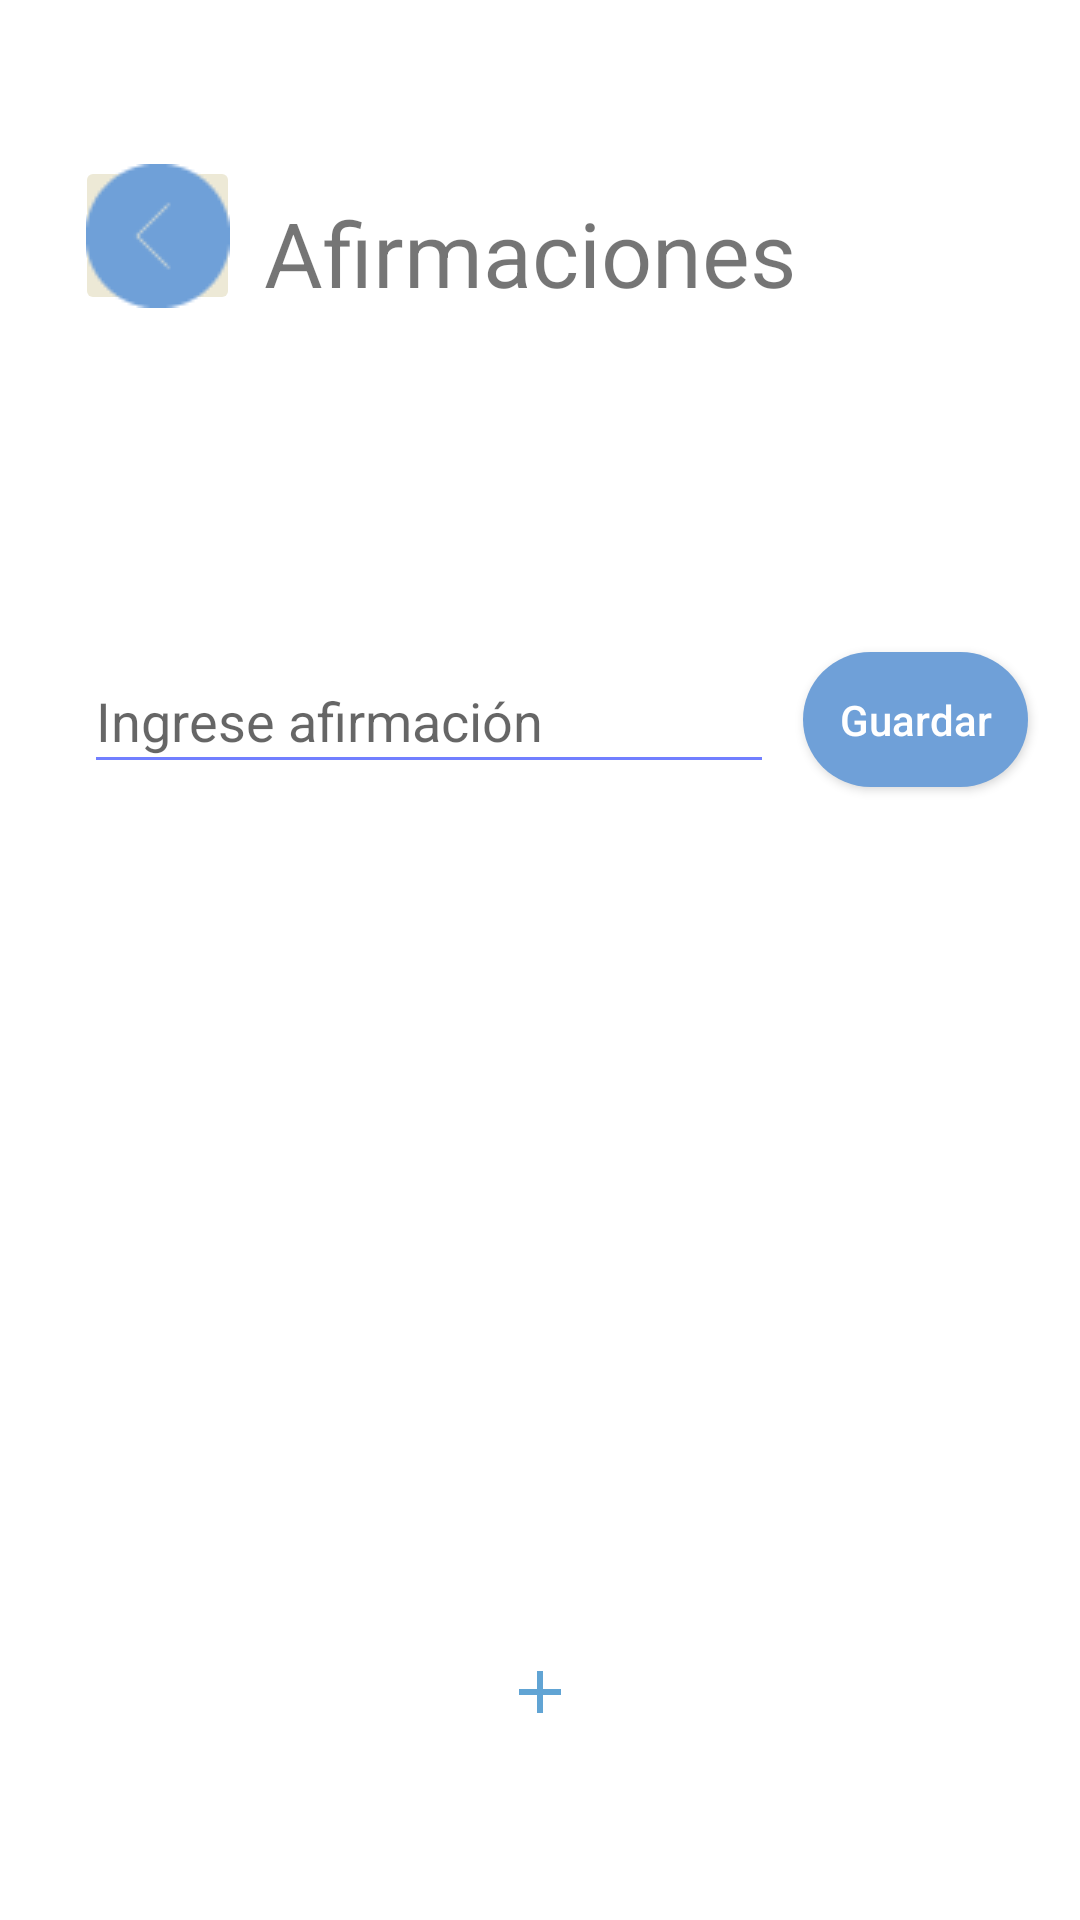

Write the Android layout XML for this screen, with the resource values it uses.
<!-- AndroidManifest.xml: application theme Theme.TheDot -->
<!-- res/layout/activity_afirmations.xml -->
<?xml version="1.0" encoding="utf-8"?>
<androidx.constraintlayout.widget.ConstraintLayout xmlns:android="http://schemas.android.com/apk/res/android"
    xmlns:app="http://schemas.android.com/apk/res-auto"
    xmlns:tools="http://schemas.android.com/tools"
    android:layout_width="match_parent"
    android:layout_height="match_parent"
    tools:context=".afirmations">

    <ImageButton
        android:id="@+id/btn_aa_return"
        android:layout_width="55dp"
        android:layout_height="53dp"
        android:layout_marginStart="25dp"
        android:layout_marginTop="52dp"
        android:backgroundTint="@color/light_brown"
        android:src="@drawable/regresar_mdpi_02"
        app:layout_constraintStart_toStartOf="parent"
        app:layout_constraintTop_toTopOf="parent" />


    <TextView
        android:id="@+id/titulo_afirmacion"
        android:layout_width="wrap_content"
        android:layout_height="wrap_content"
        android:layout_marginTop="64dp"
        android:text="Afirmaciones"
        android:textSize="30dp"
        app:layout_constraintEnd_toStartOf="@+id/imageView2"
        app:layout_constraintHorizontal_bias="0.423"
        app:layout_constraintStart_toEndOf="@+id/btn_aa_return"
        app:layout_constraintTop_toTopOf="parent" />

    <ImageView
        android:id="@+id/imageView2"
        android:layout_width="142dp"
        android:layout_height="194dp"
        android:layout_marginStart="196dp"
        android:layout_marginBottom="88dp"
        app:layout_constraintBottom_toTopOf="@+id/linearLayout"
        app:layout_constraintStart_toEndOf="@+id/btn_aa_return"
        app:srcCompat="@drawable/trazado6_xdpi_04" />

    <EditText
        android:id="@+id/et_addAfirmation"
        android:layout_width="230dp"
        android:layout_height="45dp"
        android:layout_marginTop="112dp"
        android:backgroundTint="@color/light_purple"
        android:ems="10"
        android:hint="Ingrese afirmación"
        android:inputType="text"
        app:layout_constraintEnd_toEndOf="parent"
        app:layout_constraintHorizontal_bias="0.215"
        app:layout_constraintStart_toStartOf="parent"
        app:layout_constraintTop_toBottomOf="@+id/titulo_afirmacion" />

    <LinearLayout
        android:id="@+id/linearLayout"
        android:layout_width="326dp"
        android:layout_height="319dp"
        android:layout_marginTop="20dp"
        android:orientation="vertical"
        app:layout_constraintEnd_toEndOf="parent"
        app:layout_constraintHorizontal_bias="0.494"
        app:layout_constraintStart_toStartOf="parent"
        app:layout_constraintTop_toBottomOf="@+id/et_addAfirmation"
        tools:ignore="MissingConstraints,UnknownId">

        <ScrollView
            android:layout_width="match_parent"
            android:layout_height="wrap_content">

            <ListView
                android:id="@+id/listAfirmaciones"
                android:layout_width="match_parent"
                android:layout_height="wrap_content"></ListView>
        </ScrollView>

    </LinearLayout>

    <Button
        android:id="@+id/btn_addAfirmacion"
        android:layout_width="85dp"
        android:layout_height="26dp"
        android:layout_marginBottom="64dp"
        android:background="@drawable/btn_add"
        android:drawableBottom="@drawable/ic_baseline_add_24"
        app:layout_constraintBottom_toBottomOf="parent"
        app:layout_constraintEnd_toEndOf="parent"
        app:layout_constraintStart_toStartOf="parent" />

    <Button
        android:id="@+id/btn_saveAfir"
        android:layout_width="75dp"
        android:layout_height="45dp"
        android:layout_marginTop="24dp"
        android:background="@drawable/nav_buttons"
        android:text="Guardar"
        android:textAllCaps="false"
        android:textColor="@color/white"
        app:layout_constraintEnd_toEndOf="parent"
        app:layout_constraintHorizontal_bias="0.358"
        app:layout_constraintStart_toEndOf="@+id/et_addAfirmation"
        app:layout_constraintTop_toBottomOf="@+id/imageView2" />


</androidx.constraintlayout.widget.ConstraintLayout>
<!-- resources referenced by this layout -->
<resources>
  <color name="light_brown">#EDE9D6</color>
  <color name="light_purple">#717FFF</color>
  <color name="white">#FFFFFFFF</color>
  <!-- drawable btn_add (drawable) -->
  <?xml version="1.0" encoding="utf-8"?>
  <selector xmlns:android="http://schemas.android.com/apk/res/android">
  <item>
      <shape android:shape="oval">
          <solid android:color="@android:color/transparent"></solid>
      </shape>
  </item>
  </selector>
  <!-- drawable ic_baseline_add_24 (drawable) -->
  <vector android:height="24dp" android:tint="#61A4D4"
      android:viewportHeight="24" android:viewportWidth="24"
      android:width="24dp" xmlns:android="http://schemas.android.com/apk/res/android">
      <path android:fillColor="@android:color/white" android:pathData="M19,13h-6v6h-2v-6H5v-2h6V5h2v6h6v2z"/>
  </vector>
  <!-- drawable nav_buttons (drawable) -->
  <?xml version="1.0" encoding="utf-8"?>
  <selector xmlns:android="http://schemas.android.com/apk/res/android">
  
      <item>
          <shape android:shape="rectangle">
      <solid android:color="@color/light_blue"/>
              <corners android:radius="60dp"/>
          </shape>
      </item>
  </selector>
  <!-- drawable regresar_mdpi_02: png bitmap (drawable, 634 bytes) -->
  <style name="Theme.TheDot" parent="Theme.MaterialComponents.DayNight.DarkActionBar">
          
          <item name="colorPrimary">@color/purple_500</item>
          <item name="colorPrimaryVariant">@color/purple_700</item>
          <item name="colorOnPrimary">@color/white</item>
          
          <item name="colorSecondary">@color/teal_200</item>
          <item name="colorSecondaryVariant">@color/teal_700</item>
          <item name="colorOnSecondary">@color/black</item>
          
          <item name="android:statusBarColor" tools:targetApi="l">?attr/colorPrimaryVariant</item>
          
      </style>
  <color name="light_blue">#6FA0D8</color>
  <color name="purple_500">#FF6200EE</color>
  <color name="purple_700">#FF3700B3</color>
  <color name="teal_200">#FF03DAC5</color>
  <color name="teal_700">#FF018786</color>
  <color name="black">#FF000000</color>
</resources>
